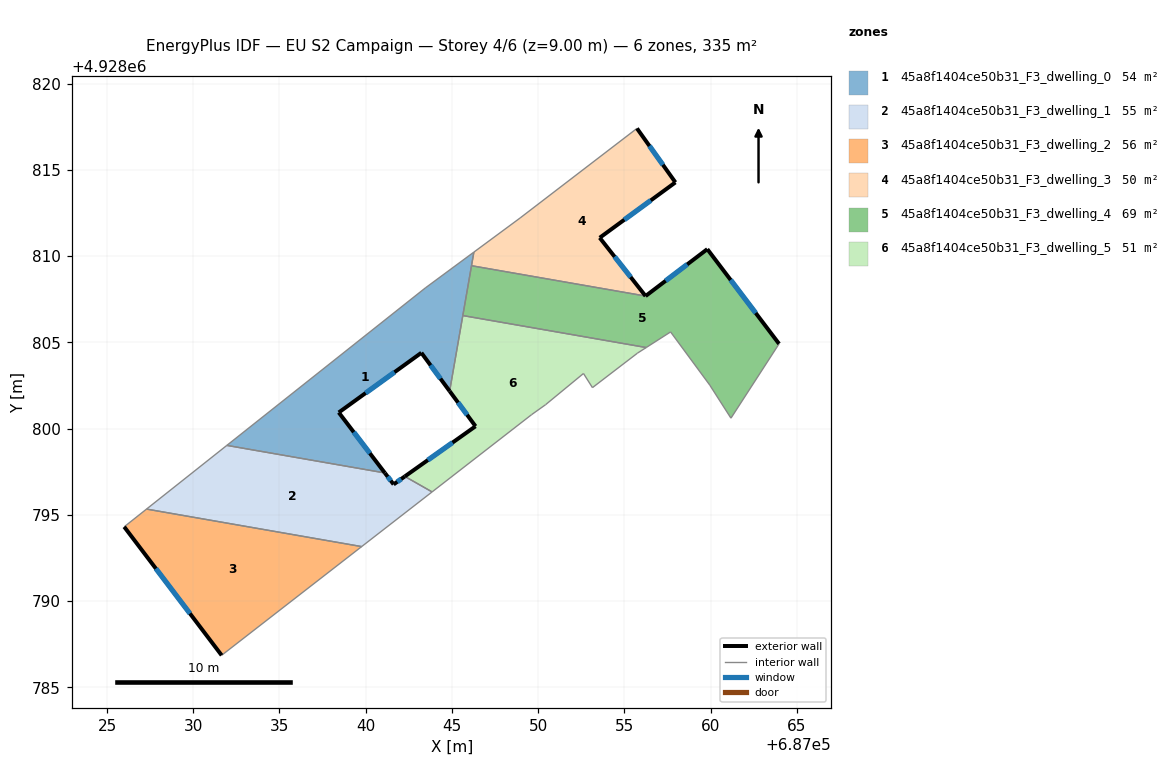
=== STOREY PLAN SPEC (per zone: floor XY polygon, exterior-wall plan segments, windows/doors) ===
zone 1: 45a8f1404ce50b31_F3_dwelling_0  (54.4 m²)
  floor: (687046.27, 4928810.23) (687044.86, 4928802.17) (687043.23, 4928804.39) (687038.44, 4928800.93) (687041.11, 4928797.43) (687031.95, 4928799.02) (687043.46, 4928808.15)
  exterior wall: (687041.11, 4928797.43) – (687038.44, 4928800.93)  [4.4 m]
    window: (687040.24, 4928798.57) – (687039.31, 4928799.79)  [1.6 m²]
  exterior wall: (687043.23, 4928804.39) – (687044.86, 4928802.17)  [2.8 m]
    window: (687043.76, 4928803.67) – (687044.33, 4928802.89)  [1.0 m²]
  exterior wall: (687038.44, 4928800.93) – (687043.23, 4928804.39)  [5.9 m]
    window: (687039.99, 4928802.06) – (687041.67, 4928803.27)  [2.2 m²]
  interior walls: 6
zone 2: 45a8f1404ce50b31_F3_dwelling_1  (55.3 m²)
  floor: (687042.27, 4928797.22) (687043.85, 4928796.33) (687039.76, 4928793.16) (687027.29, 4928795.33) (687031.95, 4928799.02) (687041.11, 4928797.43) (687041.62, 4928796.76)
  exterior wall: (687041.62, 4928796.76) – (687041.11, 4928797.43)  [0.8 m]
    window: (687041.45, 4928796.98) – (687041.27, 4928797.21)  [0.3 m²]
  exterior wall: (687042.27, 4928797.22) – (687041.62, 4928796.76)  [0.8 m]
    window: (687042.06, 4928797.07) – (687041.83, 4928796.91)  [0.3 m²]
  interior walls: 5
zone 3: 45a8f1404ce50b31_F3_dwelling_2  (55.9 m²)
  floor: (687039.76, 4928793.16) (687031.65, 4928786.85) (687026.00, 4928794.30) (687027.29, 4928795.33)
  exterior wall: (687026.00, 4928794.30) – (687031.65, 4928786.85)  [9.4 m]
    window: (687027.83, 4928791.88) – (687029.81, 4928789.28)  [3.4 m²]
  interior walls: 3
zone 4: 45a8f1404ce50b31_F3_dwelling_3  (50.0 m²)
  floor: (687055.73, 4928817.40) (687057.95, 4928814.27) (687053.57, 4928811.06) (687056.22, 4928807.68) (687046.13, 4928809.44) (687046.27, 4928810.23) (687048.96, 4928812.21)
  exterior wall: (687056.22, 4928807.68) – (687053.57, 4928811.06)  [4.3 m]
    window: (687055.36, 4928808.78) – (687054.43, 4928809.96)  [1.6 m²]
  exterior wall: (687057.95, 4928814.27) – (687055.73, 4928817.40)  [3.8 m]
    window: (687057.23, 4928815.29) – (687056.45, 4928816.39)  [1.4 m²]
  exterior wall: (687053.57, 4928811.06) – (687057.95, 4928814.27)  [5.4 m]
    window: (687054.99, 4928812.11) – (687056.53, 4928813.23)  [2.0 m²]
  interior walls: 4
zone 5: 45a8f1404ce50b31_F3_dwelling_4  (68.8 m²)
  floor: (687059.80, 4928810.40) (687063.96, 4928804.91) (687061.17, 4928800.60) (687059.94, 4928802.52) (687057.67, 4928805.60) (687056.26, 4928804.70) (687045.63, 4928806.55) (687046.13, 4928809.44) (687056.22, 4928807.68)
  exterior wall: (687059.81, 4928810.40) – (687056.22, 4928807.68)  [4.5 m]
    window: (687058.64, 4928809.52) – (687057.39, 4928808.57)  [1.6 m²]
  exterior wall: (687063.96, 4928804.91) – (687059.81, 4928810.40)  [6.9 m]
    window: (687062.61, 4928806.70) – (687061.16, 4928808.62)  [2.5 m²]
  interior walls: 7
zone 6: 45a8f1404ce50b31_F3_dwelling_5  (50.9 m²)
  floor: (687056.26, 4928804.70) (687055.75, 4928804.37) (687053.15, 4928802.37) (687052.62, 4928803.19) (687050.43, 4928801.38) (687049.62, 4928800.81) (687043.85, 4928796.33) (687042.27, 4928797.22) (687046.37, 4928800.13) (687044.86, 4928802.17) (687045.63, 4928806.55)
  exterior wall: (687044.86, 4928802.17) – (687046.37, 4928800.13)  [2.5 m]
    window: (687045.35, 4928801.51) – (687045.88, 4928800.80)  [0.9 m²]
  exterior wall: (687046.37, 4928800.13) – (687042.27, 4928797.22)  [5.0 m]
    window: (687045.03, 4928799.19) – (687043.60, 4928798.17)  [1.8 m²]
  interior walls: 9

=== DERIVED (storey summary) ===
Building: EU S2 Campaign
Storey: 4 of 6  (floor level z = 9.00 m)
Storey gross floor area: 335.2 m²
Zones on this storey: 6
  - 45a8f1404ce50b31_F3_dwelling_0: floor 54.4 m²; exterior wall 13.1 m (39.2 m²); 3 window(s) 4.8 m²; WWR 12.2%
  - 45a8f1404ce50b31_F3_dwelling_1: floor 55.3 m²; exterior wall 1.6 m (4.9 m²); 2 window(s) 0.6 m²; WWR 12.2%
  - 45a8f1404ce50b31_F3_dwelling_2: floor 55.9 m²; exterior wall 9.4 m (28.1 m²); 1 window(s) 3.4 m²; WWR 12.2%
  - 45a8f1404ce50b31_F3_dwelling_3: floor 50.0 m²; exterior wall 13.6 m (40.7 m²); 3 window(s) 5.0 m²; WWR 12.2%
  - 45a8f1404ce50b31_F3_dwelling_4: floor 68.8 m²; exterior wall 11.4 m (34.2 m²); 2 window(s) 4.2 m²; WWR 12.2%
  - 45a8f1404ce50b31_F3_dwelling_5: floor 50.9 m²; exterior wall 7.6 m (22.7 m²); 2 window(s) 2.8 m²; WWR 12.2%
Zone adjacency (shared interzone walls):
  - 45a8f1404ce50b31_F3_dwelling_0 ↔ 45a8f1404ce50b31_F3_dwelling_1
  - 45a8f1404ce50b31_F3_dwelling_0 ↔ 45a8f1404ce50b31_F3_dwelling_3
  - 45a8f1404ce50b31_F3_dwelling_0 ↔ 45a8f1404ce50b31_F3_dwelling_4
  - 45a8f1404ce50b31_F3_dwelling_0 ↔ 45a8f1404ce50b31_F3_dwelling_5
  - 45a8f1404ce50b31_F3_dwelling_1 ↔ 45a8f1404ce50b31_F3_dwelling_2
  - 45a8f1404ce50b31_F3_dwelling_1 ↔ 45a8f1404ce50b31_F3_dwelling_5
  - 45a8f1404ce50b31_F3_dwelling_3 ↔ 45a8f1404ce50b31_F3_dwelling_4
  - 45a8f1404ce50b31_F3_dwelling_4 ↔ 45a8f1404ce50b31_F3_dwelling_5